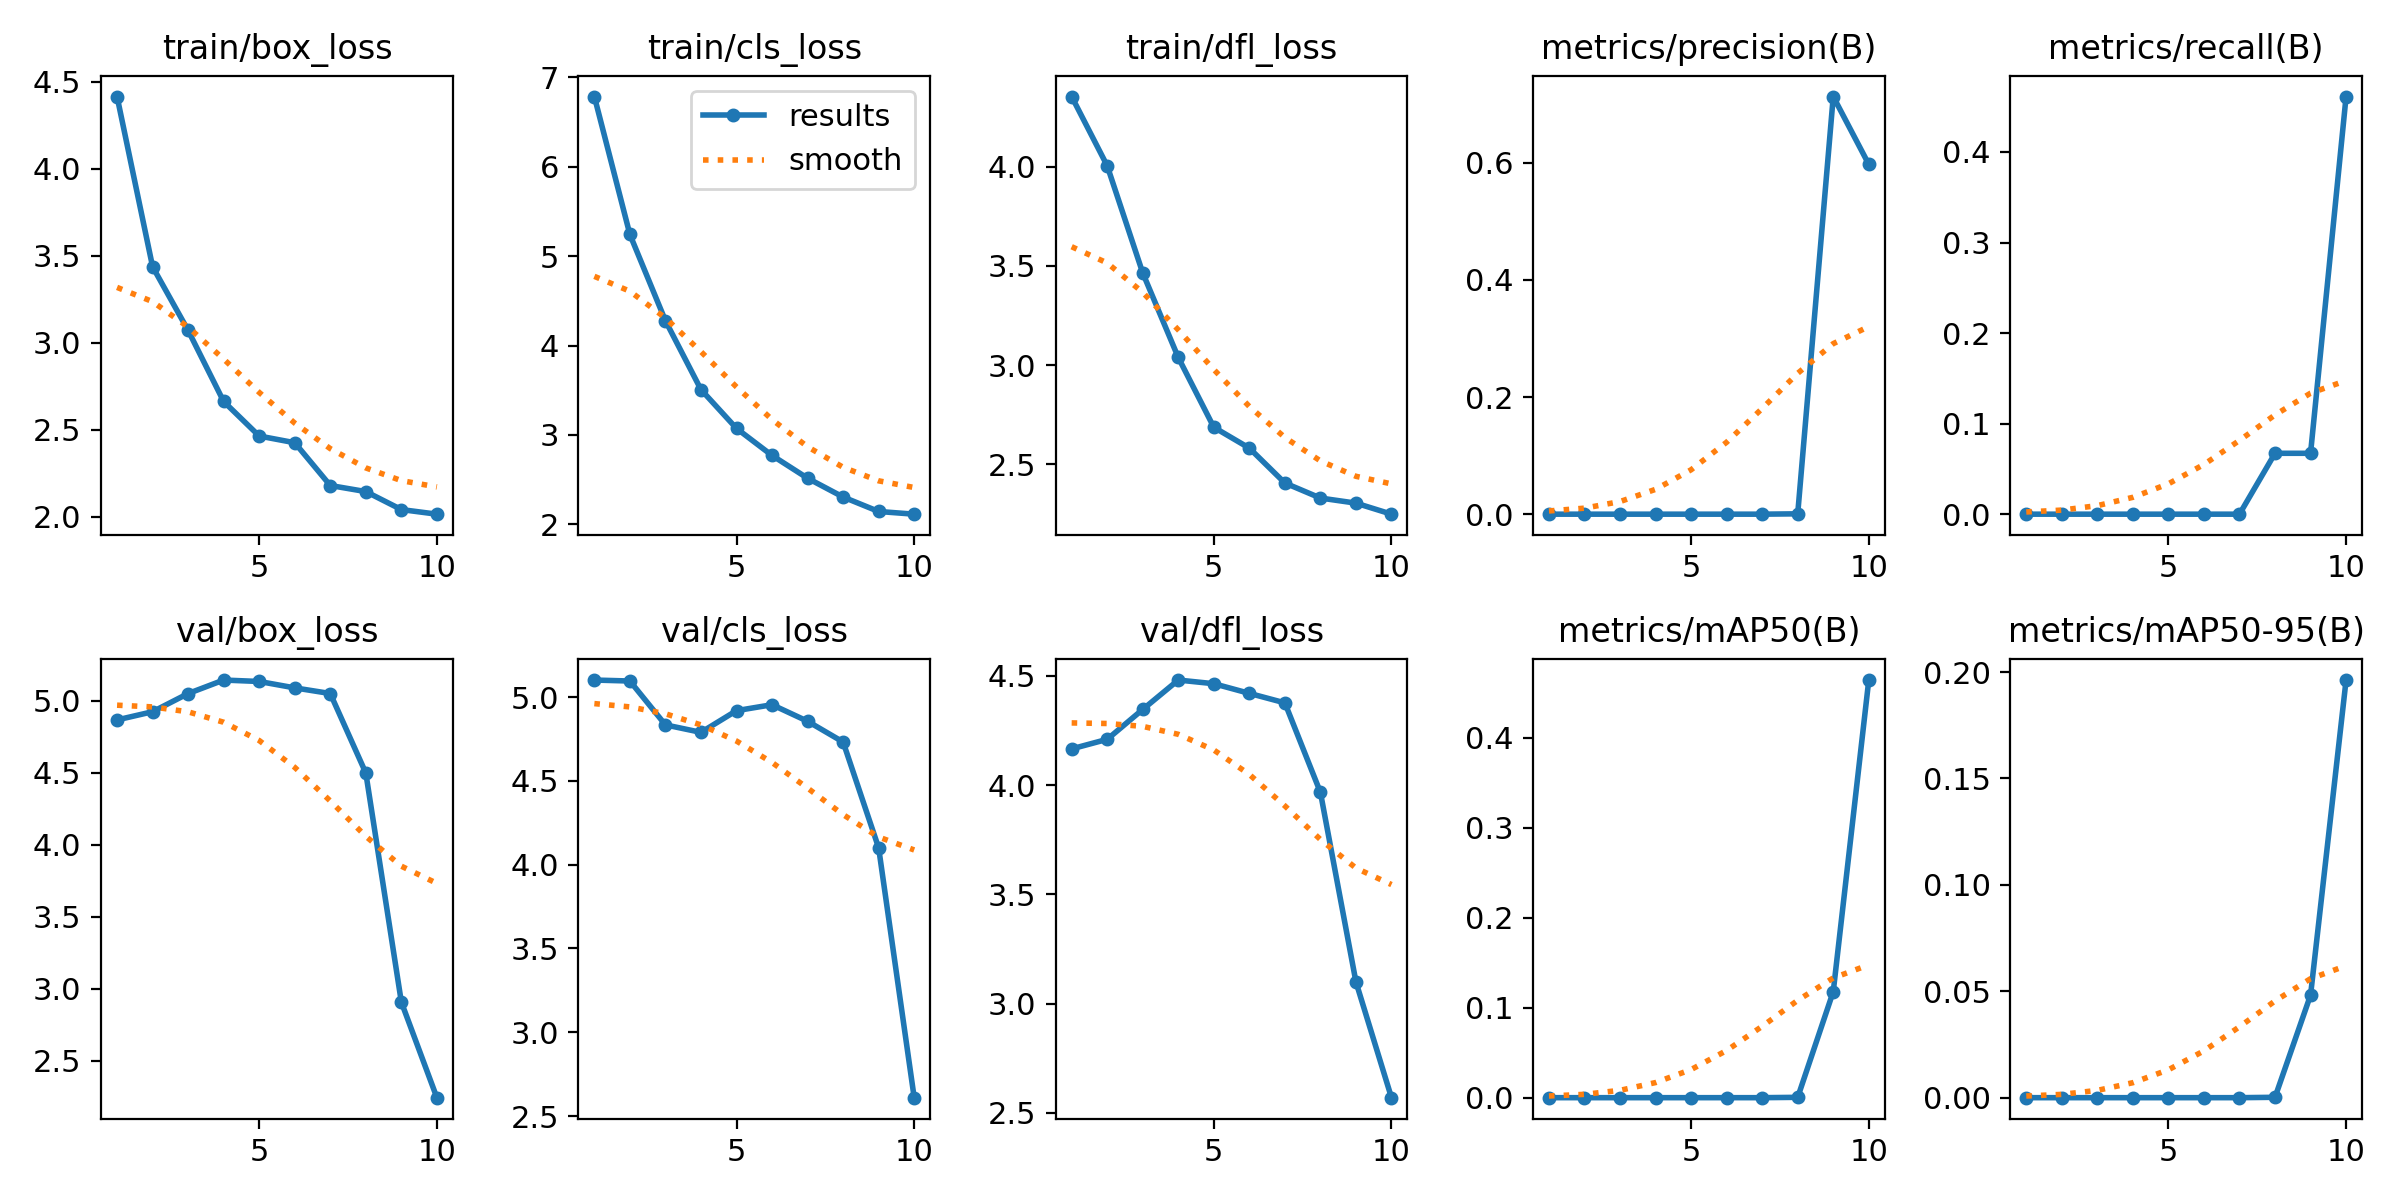

The data file committed next to this chart (first rows):
epoch, time, train/box_loss, train/cls_loss, train/dfl_loss, metrics/precision(B), metrics/recall(B), metrics/mAP50(B), metrics/mAP50-95(B), val/box_loss, val/cls_loss, val/dfl_loss, lr/pg0, lr/pg1, lr/pg2
1, 52.97, 4.414, 6.786, 4.352, 0, 0, 0, 0, 4.865, 5.102, 4.166, 0.00034, 0.00034, 0.00034
2, 88.09, 3.436, 5.243, 4.004, 0, 0, 0, 0, 4.922, 5.096, 4.209, 0.0006307, 0.0006307, 0.0006307
3, 127.1, 3.07, 4.278, 3.464, 0, 0, 0, 0, 5.048, 4.834, 4.346, 0.0008501, 0.0008501, 0.0008501
4, 165.4, 2.662, 3.507, 3.038, 0, 0, 0, 0, 5.142, 4.79, 4.481, 0.0009983, 0.0009983, 0.0009983
5, 205.6, 2.463, 3.073, 2.687, 0, 0, 0, 0, 5.132, 4.919, 4.464, 0.001075, 0.001075, 0.001075
6, 236.7, 2.425, 2.77, 2.582, 0, 0, 0, 0, 5.088, 4.955, 4.42, 0.00101, 0.00101, 0.00101
7, 269.1, 2.179, 2.516, 2.406, 0, 0, 0, 0, 5.048, 4.856, 4.376, 0.000812, 0.000812, 0.000812
8, 307.8, 2.144, 2.305, 2.33, 0.00059, 0.06723, 0.00039, 0.00018, 4.497, 4.732, 3.967, 0.000614, 0.000614, 0.000614
9, 346.5, 2.041, 2.143, 2.305, 0.7131, 0.06723, 0.1178, 0.04817, 2.909, 4.101, 3.099, 0.000416, 0.000416, 0.000416
10, 387.5, 2.014, 2.113, 2.249, 0.5973, 0.4612, 0.464, 0.1962, 2.246, 2.61, 2.569, 0.000218, 0.000218, 0.000218
